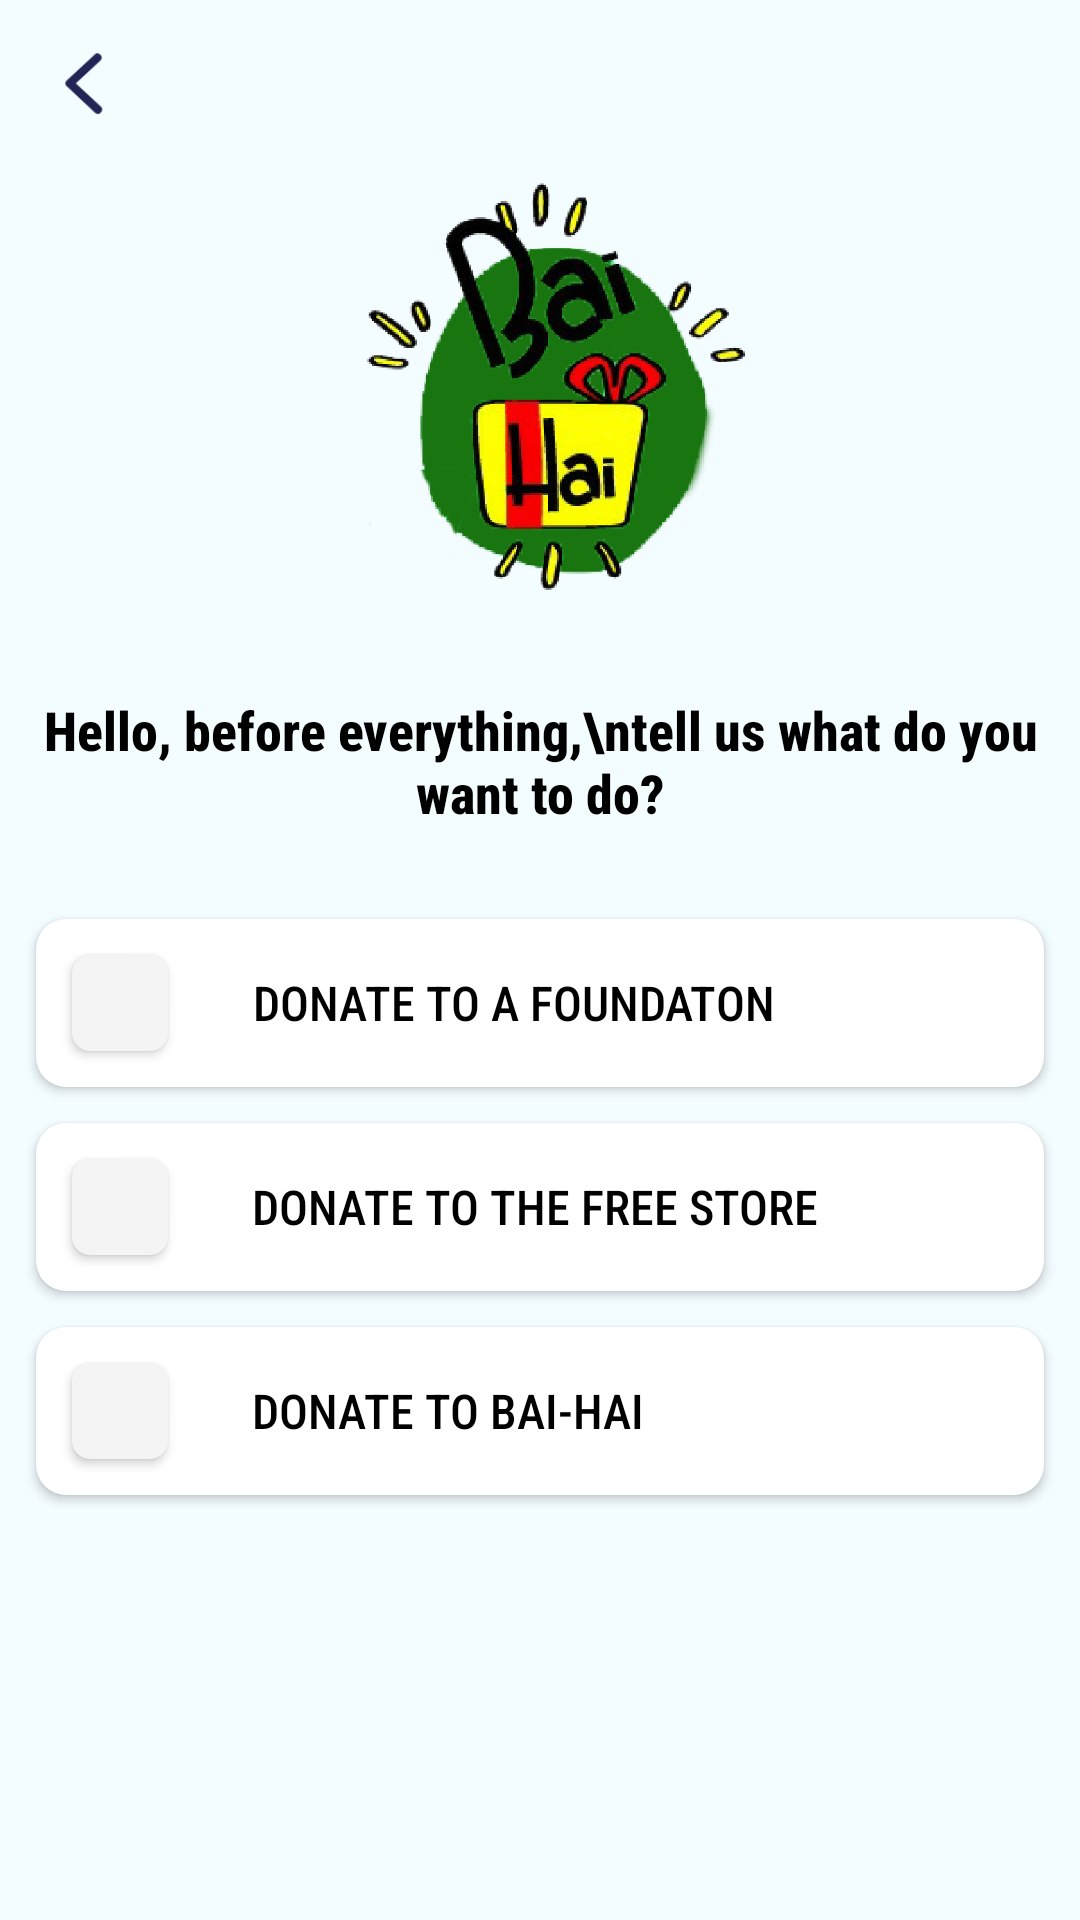

Write the Android layout XML for this screen, with the resource values it uses.
<!-- AndroidManifest.xml: application theme AppTheme -->
<!-- res/layout/fragment_donation.xml -->
<?xml version="1.0" encoding="utf-8"?>
<LinearLayout xmlns:android="http://schemas.android.com/apk/res/android"
    xmlns:app="http://schemas.android.com/apk/res-auto"
    android:layout_width="match_parent"
    android:layout_height="match_parent"
    android:background="@color/colorBackground"
    android:orientation="vertical">

    <LinearLayout
        android:layout_width="match_parent"
        android:layout_height="wrap_content"
        android:gravity="center_vertical"
        android:orientation="horizontal">

        <ImageView
            android:id="@+id/iv_back"
            android:layout_width="24dp"
            android:layout_height="24dp"
            android:adjustViewBounds="true"
            android:layout_margin="16dp"
            android:scaleType="fitCenter"
            android:src="@drawable/back" />









    </LinearLayout>

    <ImageView
        android:layout_width="150dp"
        android:layout_height="150dp"
        android:adjustViewBounds="true"
        android:layout_gravity="center"
        android:gravity="center"
        android:scaleType="fitCenter"
        android:src="@drawable/logo" />

    <TextView
        android:layout_width="match_parent"
        android:layout_height="wrap_content"
        android:gravity="center"
        android:layout_marginTop="25dp"
        android:textStyle="bold"
        android:text="Hello, before everything,\ntell us what do you want to do?"
        android:textColor="@color/colorBlack"
        android:textSize="18sp"/>






    <androidx.cardview.widget.CardView
        android:id="@+id/card1"
        android:layout_width="match_parent"
        android:layout_height="wrap_content"
        android:layout_marginLeft="12dp"
        android:layout_marginRight="12dp"
        android:layout_marginTop="30dp"
        app:cardBackgroundColor="@color/colorWhite"
        app:cardCornerRadius="10dp">

        <LinearLayout
            android:layout_width="match_parent"
            android:layout_height="wrap_content"
            android:gravity="center_vertical"
            android:orientation="horizontal">

            <androidx.cardview.widget.CardView
                android:layout_width="32dp"
                android:layout_height="32dp"
                android:layout_margin="12dp"
                app:cardBackgroundColor="#f4f4f4"
                app:cardCornerRadius="6dp">


                <ImageView
                    android:layout_width="40dip"
                    android:layout_height="40dip"
                    android:adjustViewBounds="true"
                    android:layout_gravity="center"
                    android:padding="4dp"
                    android:scaleType="fitCenter"/>

            </androidx.cardview.widget.CardView>

            <TextView
                android:layout_width="wrap_content"
                android:layout_height="wrap_content"
                android:layout_marginLeft="16dp"
                android:gravity="center"
                android:text="DONATE TO A FOUNDATON"
                android:textColor="@color/colorBlack"
                android:textSize="16sp" />
        </LinearLayout>

    </androidx.cardview.widget.CardView>

    <androidx.cardview.widget.CardView
        android:id="@+id/card2"
        android:layout_width="match_parent"
        android:layout_height="wrap_content"
        android:layout_marginLeft="12dp"
        android:layout_marginRight="12dp"
        android:layout_marginTop="12dp"
        app:cardBackgroundColor="@color/colorWhite"
        app:cardCornerRadius="10dp">

        <LinearLayout
            android:layout_width="match_parent"
            android:layout_height="wrap_content"
            android:gravity="center_vertical"
            android:orientation="horizontal">

            <androidx.cardview.widget.CardView
                android:layout_width="32dp"
                android:layout_height="32dp"
                android:layout_margin="12dp"
                app:cardBackgroundColor="#f4f4f4"
                app:cardCornerRadius="6dp">


                <ImageView
                    android:layout_width="40dip"
                    android:layout_height="40dip"
                    android:adjustViewBounds="true"
                    android:layout_gravity="center"
                    android:padding="4dp"
                    android:scaleType="fitCenter"/>

            </androidx.cardview.widget.CardView>

            <TextView
                android:layout_width="wrap_content"
                android:layout_height="wrap_content"
                android:layout_marginLeft="16dp"
                android:gravity="center"
                android:text="DONATE TO THE FREE STORE"
                android:textColor="@color/colorBlack"
                android:textSize="16sp"
                />
        </LinearLayout>

    </androidx.cardview.widget.CardView>

    <androidx.cardview.widget.CardView
        android:id="@+id/card3"
        android:layout_width="match_parent"
        android:layout_height="wrap_content"
        android:layout_marginLeft="12dp"
        android:layout_marginRight="12dp"
        android:layout_marginTop="12dp"
        app:cardBackgroundColor="@color/colorWhite"
        app:cardCornerRadius="10dp">

        <LinearLayout
            android:layout_width="match_parent"
            android:layout_height="wrap_content"
            android:gravity="center_vertical"
            android:orientation="horizontal">

            <androidx.cardview.widget.CardView
                android:layout_width="32dp"
                android:layout_height="32dp"
                android:layout_margin="12dp"
                app:cardBackgroundColor="#f4f4f4"
                app:cardCornerRadius="6dp">

                <ImageView
                    android:layout_width="40dip"
                    android:layout_height="40dip"
                    android:adjustViewBounds="true"
                    android:layout_gravity="center"
                    android:padding="4dp"
                    android:scaleType="fitCenter"/>

            </androidx.cardview.widget.CardView>

            <TextView
                android:layout_width="wrap_content"
                android:layout_height="wrap_content"
                android:layout_marginLeft="16dp"
                android:gravity="center"
                android:text="DONATE TO BAI-HAI"
                android:textColor="@color/colorBlack"
                android:textSize="16sp" />
        </LinearLayout>

    </androidx.cardview.widget.CardView>


</LinearLayout>
<!-- resources referenced by this layout -->
<resources>
  <color name="colorBackground">#f3fcff</color>
  <color name="colorBlack">#000000</color>
  <color name="colorWhite">#ffffff</color>
  <!-- drawable back: png bitmap (drawable, 1469 bytes) -->
  <!-- drawable logo: png bitmap (drawable, 84107 bytes) -->
  <style name="AppTheme" parent="Theme.AppCompat.Light.DarkActionBar">
          
          <item name="android:fontFamily">sans-serif-condensed-medium</item>
  
          <item name="colorPrimary">@color/colorPrimary</item>
          <item name="colorPrimaryDark">@color/colorPrimaryDark</item>
          <item name="colorAccent">@color/colorAccent</item>
  
          <item name="windowNoTitle">true</item>
          <item name="windowActionBar">false</item>
  
          <item name="android:statusBarColor">@color/colorWhite</item>
          <item name="android:windowLightStatusBar">true</item>
  
  
  
      </style>
  <color name="colorPrimary">#008577</color>
  <color name="colorPrimaryDark">#00574B</color>
  <color name="colorAccent">#D81B60</color>
</resources>
